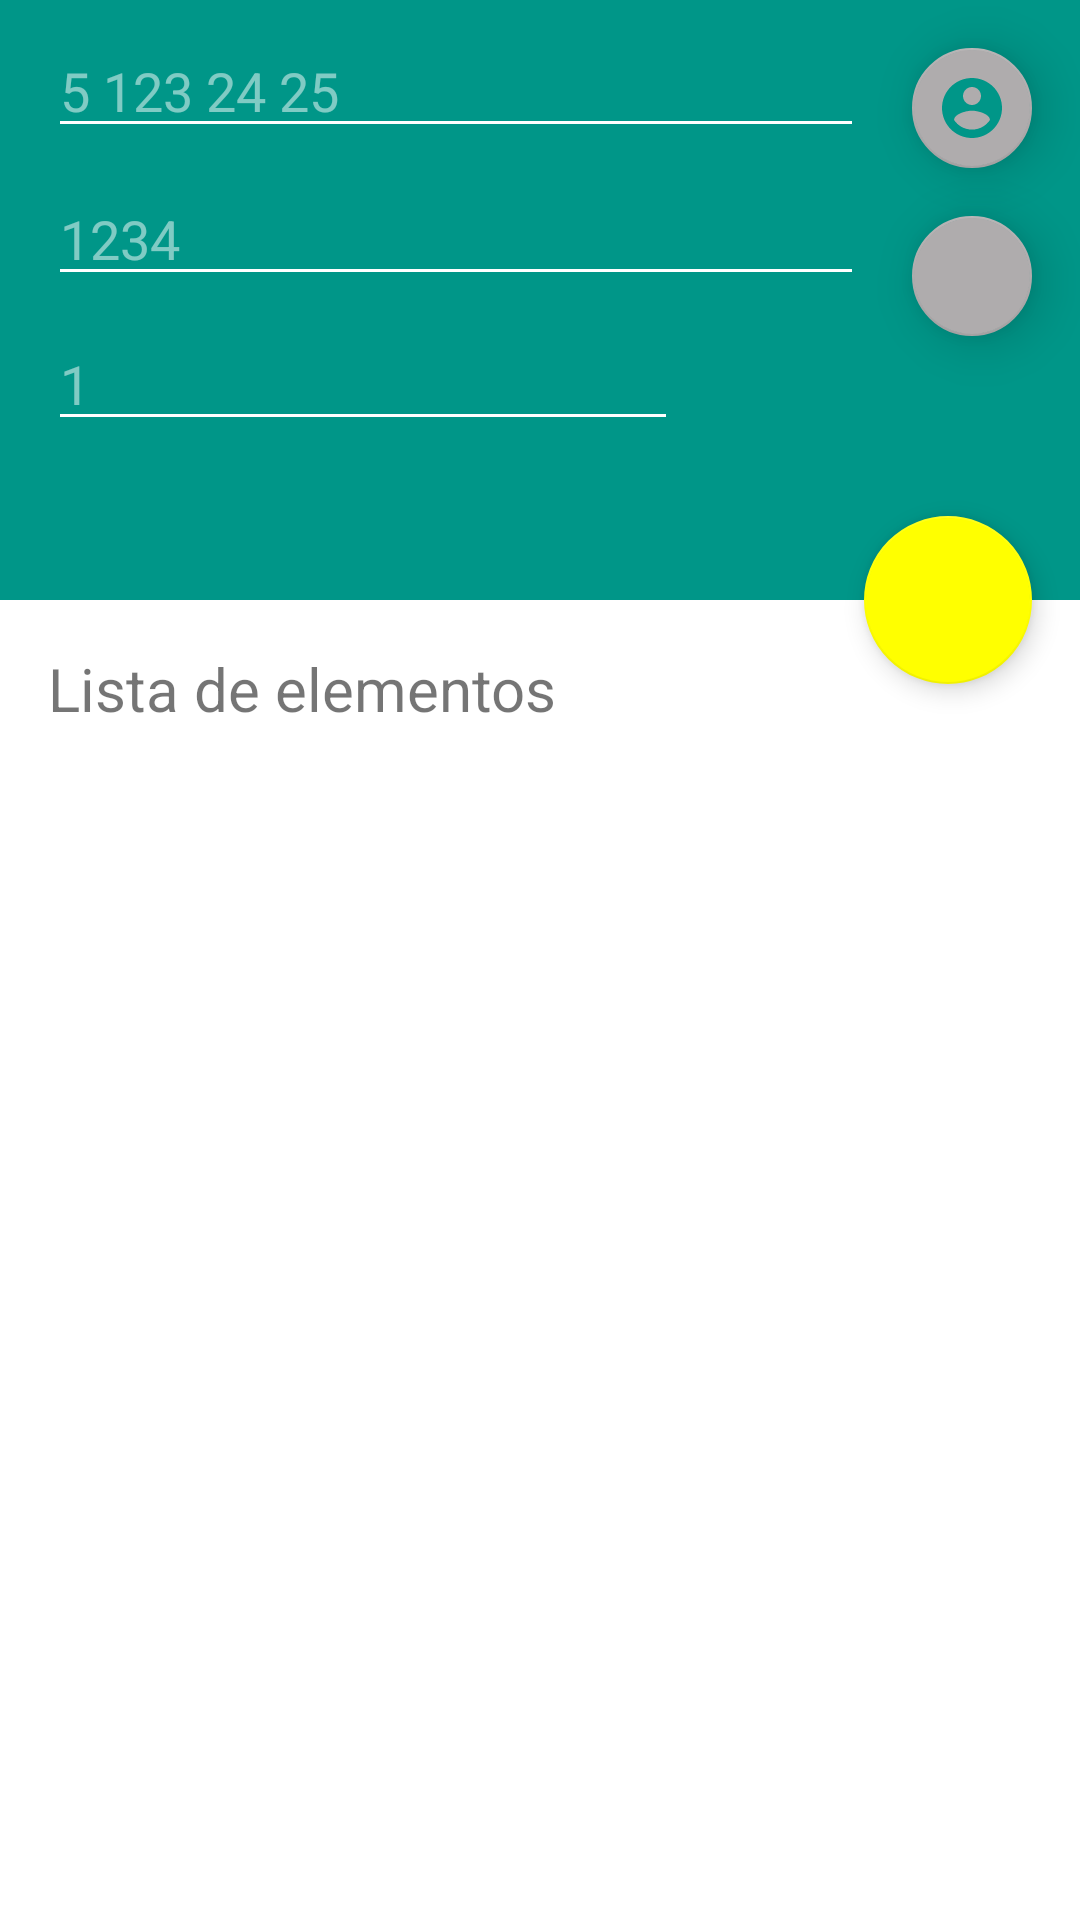

The Android layout XML behind this screen, and the referenced resources:
<!-- AndroidManifest.xml: application theme AppTheme -->
<!-- res/layout/activity_transferencia.xml -->
<?xml version="1.0" encoding="utf-8"?>
<RelativeLayout xmlns:android="http://schemas.android.com/apk/res/android"
    xmlns:app="http://schemas.android.com/apk/res-auto"
    xmlns:tools="http://schemas.android.com/tools"
    android:layout_width="match_parent"
    android:layout_height="match_parent"
    tools:context="dev.mad.ussd4etecsa.Transferencia">



    <android.support.design.widget.CoordinatorLayout
        xmlns:android="http://schemas.android.com/apk/res/android"
        xmlns:app="http://schemas.android.com/apk/res-auto"
        android:layout_width="match_parent"
        android:layout_height="match_parent"
        android:background="@android:color/background_light"
        android:fitsSystemWindows="true"
        >

        <android.support.design.widget.AppBarLayout
            android:id="@+id/main.appbar"
            android:layout_width="match_parent"
            android:layout_height="200dp"
            android:background="@color/primary"
            android:fitsSystemWindows="true"
            android:theme="@style/ThemeOverlay.AppCompat.Dark.ActionBar">

            <android.support.design.widget.CollapsingToolbarLayout
                android:id="@+id/main.collapsing"
                android:layout_width="match_parent"
                android:layout_height="match_parent"
                android:fitsSystemWindows="true"
                app:contentScrim="?attr/colorPrimary"
                app:expandedTitleMarginEnd="64dp"
                app:expandedTitleMarginStart="48dp"
                app:layout_scrollFlags="scroll|exitUntilCollapsed">

                <android.support.constraint.ConstraintLayout
                    android:layout_width="match_parent"
                    android:layout_height="match_parent"
                    android:background="@color/primary">

                    <EditText
                        android:id="@+id/et_code_recarga"
                        android:layout_width="0dp"
                        android:layout_height="wrap_content"
                        android:layout_marginLeft="16dp"
                        android:layout_marginRight="16dp"
                        android:layout_marginTop="8dp"
                        android:ems="10"
                        android:hint="5 123 24 25"
                        android:inputType="phone"
                        app:layout_constraintHorizontal_bias="0.0"
                        app:layout_constraintLeft_toLeftOf="parent"
                        app:layout_constraintRight_toLeftOf="@+id/btn_recargar_saldo"
                        app:layout_constraintTop_toTopOf="parent" />

                    <android.support.design.widget.FloatingActionButton
                        android:id="@+id/btn_recargar_saldo"
                        android:layout_width="wrap_content"
                        android:layout_height="wrap_content"
                        android:layout_marginRight="16dp"
                        android:layout_marginTop="16dp"
                        android:clickable="true"
                        app:backgroundTint="@color/colorGray"
                        app:elevation="10dp"
                        app:fabSize="mini"
                        app:layout_constraintRight_toRightOf="parent"
                        app:layout_constraintTop_toTopOf="parent"
                        app:srcCompat="@drawable/ic_account" />

                    <EditText
                        android:id="@+id/et_contrasenna"
                        android:layout_width="0dp"
                        android:layout_height="wrap_content"
                        android:layout_marginLeft="16dp"
                        android:layout_marginRight="16dp"
                        android:layout_marginTop="8dp"
                        android:ems="10"
                        android:hint="1234"
                        android:inputType="numberPassword"
                        app:layout_constraintLeft_toLeftOf="parent"
                        app:layout_constraintRight_toLeftOf="@+id/btn_cambiar_contraseña"
                        app:layout_constraintTop_toBottomOf="@+id/et_code_recarga" />

                    <android.support.design.widget.FloatingActionButton
                        android:id="@+id/btn_cambiar_contraseña"
                        android:layout_width="wrap_content"
                        android:layout_height="wrap_content"
                        android:layout_marginRight="16dp"
                        android:layout_marginTop="16dp"
                        android:clickable="true"
                        app:backgroundTint="@color/colorGray"
                        app:elevation="10dp"
                        app:fabSize="mini"
                        app:layout_constraintRight_toRightOf="parent"
                        app:layout_constraintTop_toBottomOf="@+id/btn_recargar_saldo"
                        app:srcCompat="@drawable/ic_lock" />

                    <EditText
                        android:id="@+id/et_money"
                        android:layout_width="wrap_content"
                        android:layout_height="wrap_content"
                        android:layout_marginLeft="16dp"
                        android:layout_marginRight="8dp"
                        android:layout_marginTop="7dp"
                        android:ems="10"
                        android:hint="1"
                        android:inputType="number"
                        app:layout_constraintHorizontal_bias="0.0"
                        app:layout_constraintLeft_toLeftOf="parent"
                        app:layout_constraintRight_toRightOf="parent"
                        app:layout_constraintTop_toBottomOf="@+id/et_contrasenna" />
                </android.support.constraint.ConstraintLayout>

            </android.support.design.widget.CollapsingToolbarLayout>
        </android.support.design.widget.AppBarLayout>

        <android.support.v4.widget.NestedScrollView
            android:layout_width="match_parent"
            android:layout_height="match_parent"
            app:layout_behavior="@string/appbar_scrolling_view_behavior"
            >

            <TextView
                android:layout_width="match_parent"
                android:layout_height="wrap_content"
                android:lineSpacingExtra="8dp"
                android:padding="@dimen/activity_horizontal_margin"
                android:text="Lista de elementos"
                android:textSize="20sp" />
        </android.support.v4.widget.NestedScrollView>

        <android.support.design.widget.FloatingActionButton
            android:id="@+id/btn_tranfer"
            android:layout_width="wrap_content"
            android:layout_height="wrap_content"
            android:layout_margin="@dimen/activity_horizontal_margin"
            android:src="@drawable/ic_send"
            app:backgroundTint="@color/colorYellow"
            app:elevation="5dp"
            app:fabSize="normal"
            app:layout_anchor="@id/main.appbar"
            app:layout_anchorGravity="bottom|right|end"
            app:rippleColor="@color/cardview_light_background" />
    </android.support.design.widget.CoordinatorLayout>


</RelativeLayout>
<!-- resources referenced by this layout -->
<resources>
  <color name="colorGray">#afacad</color>
  <color name="colorYellow">#ffff00</color>
  <color name="primary">#009688</color>
  <dimen name="activity_horizontal_margin">16dp</dimen>
  <!-- drawable ic_account (drawable) -->
  <vector xmlns:android="http://schemas.android.com/apk/res/android"
          android:width="24dp"
          android:height="24dp"
          android:viewportWidth="24.0"
          android:viewportHeight="24.0">
      <path
          android:fillColor="@color/primary"
          android:pathData="M12,2C6.48,2 2,6.48 2,12s4.48,10 10,10 10,-4.48 10,-10S17.52,2 12,2zM12,5c1.66,0 3,1.34 3,3s-1.34,3 -3,3 -3,-1.34 -3,-3 1.34,-3 3,-3zM12,19.2c-2.5,0 -4.71,-1.28 -6,-3.22 0.03,-1.99 4,-3.08 6,-3.08 1.99,0 5.97,1.09 6,3.08 -1.29,1.94 -3.5,3.22 -6,3.22z"/>
  </vector>
  <!-- drawable ic_send (drawable) -->
  <vector xmlns:android="http://schemas.android.com/apk/res/android"
          android:width="24dp"
          android:height="24dp"
          android:viewportWidth="24.0"
          android:viewportHeight="24.0">
      <path
          android:fillColor="@color/black_de"
          android:pathData="M2.01,21L23,12 2.01,3 2,10l15,2 -15,2z"/>
  </vector>
  <style name="AppTheme" parent="Theme.AppCompat.Light.DarkActionBar">
          
          <item name="windowActionBar">false</item>
          <item name="windowNoTitle">true</item>
          <item name="colorPrimary">@color/primary</item>
          <item name="colorPrimaryDark">@color/primary_dark</item>
          <item name="colorAccent">@color/accent</item>
      </style>
  <color name="primary_dark">#00796b</color>
  <color name="accent">#B2DFDB</color>
</resources>
